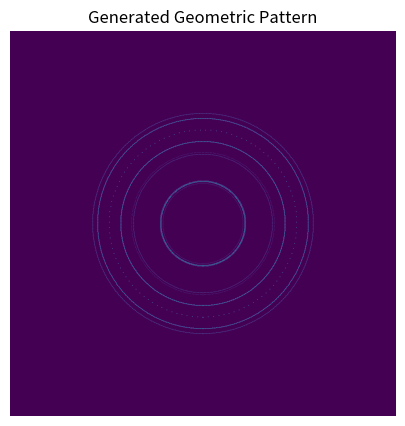

This chart was generated by the following Python code:
# Python code example to generate unique geometric patterns

import numpy as np
import matplotlib.pyplot as plt

def generate_pattern():
    size = (1000, 1000)
    img = np.zeros(size)

    # Generate complex geometric shapes
    for i in range(1, 10):
        theta = np.linspace(0, 2*np.pi, 1000)
        r = np.random.randint(100, 300)
        x = r * np.cos(theta * i) + size[0] // 2
        y = r * np.sin(theta * i) + size[1] // 2
        img[x.astype(int), y.astype(int)] = i

    # Add color and visual effects
    plt.figure(figsize=(10, 5))
    plt.imshow(img, cmap='viridis')
    plt.axis('off')
    plt.title('Generated Geometric Pattern')
    plt.show()

generate_pattern()
